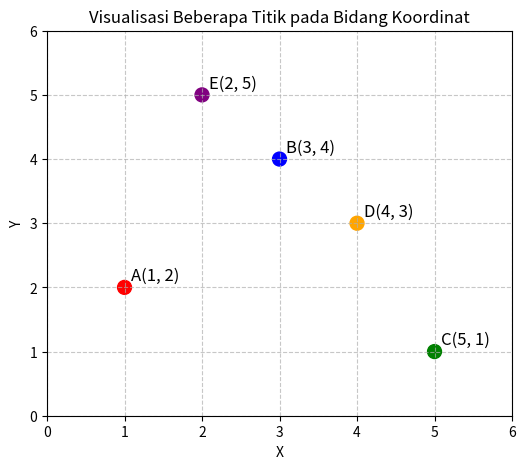

Here is the Python script that generated this plot:
import matplotlib.pyplot as plt

# 1. Daftar titik: (x, y, label, warna)
titik = [
    (1, 2, 'A', 'red'),
    (3, 4, 'B', 'blue'),
    (5, 1, 'C', 'green'),
    (4, 3, 'D', 'orange'),
    (2, 5, 'E', 'purple'),
]

# 2. Pisahkan koordinat, label, dan warna
x = [t[0] for t in titik]
y = [t[1] for t in titik]
label = [t[2] for t in titik]
warna = [t[3] for t in titik]

# 3. Buat figure dan axis, lalu gambar titik dengan scatter
plt.figure(figsize=(6, 5))
plt.scatter(x, y, c=warna, s=100)

# 4. Tambahkan label koordinat dan nama pada setiap titik
for (xi, yi, lab, _) in titik:
    plt.annotate(f'{lab}({xi}, {yi})', (xi, yi),
                 textcoords='offset points', xytext=(5, 5), fontsize=12)

# 5. Atur tampilan grafik: batas sumbu, tick, label sumbu, judul, grid
plt.xlim(0, 6)
plt.ylim(0, 6)
plt.xticks(range(0, 7, 1))
plt.yticks(range(0, 7, 1))
plt.xlabel('X')
plt.ylabel('Y')
plt.title('Visualisasi Beberapa Titik pada Bidang Koordinat')
plt.grid(True, linestyle='--', alpha=0.7)

# 7. Tampilkan hasil
plt.show()
